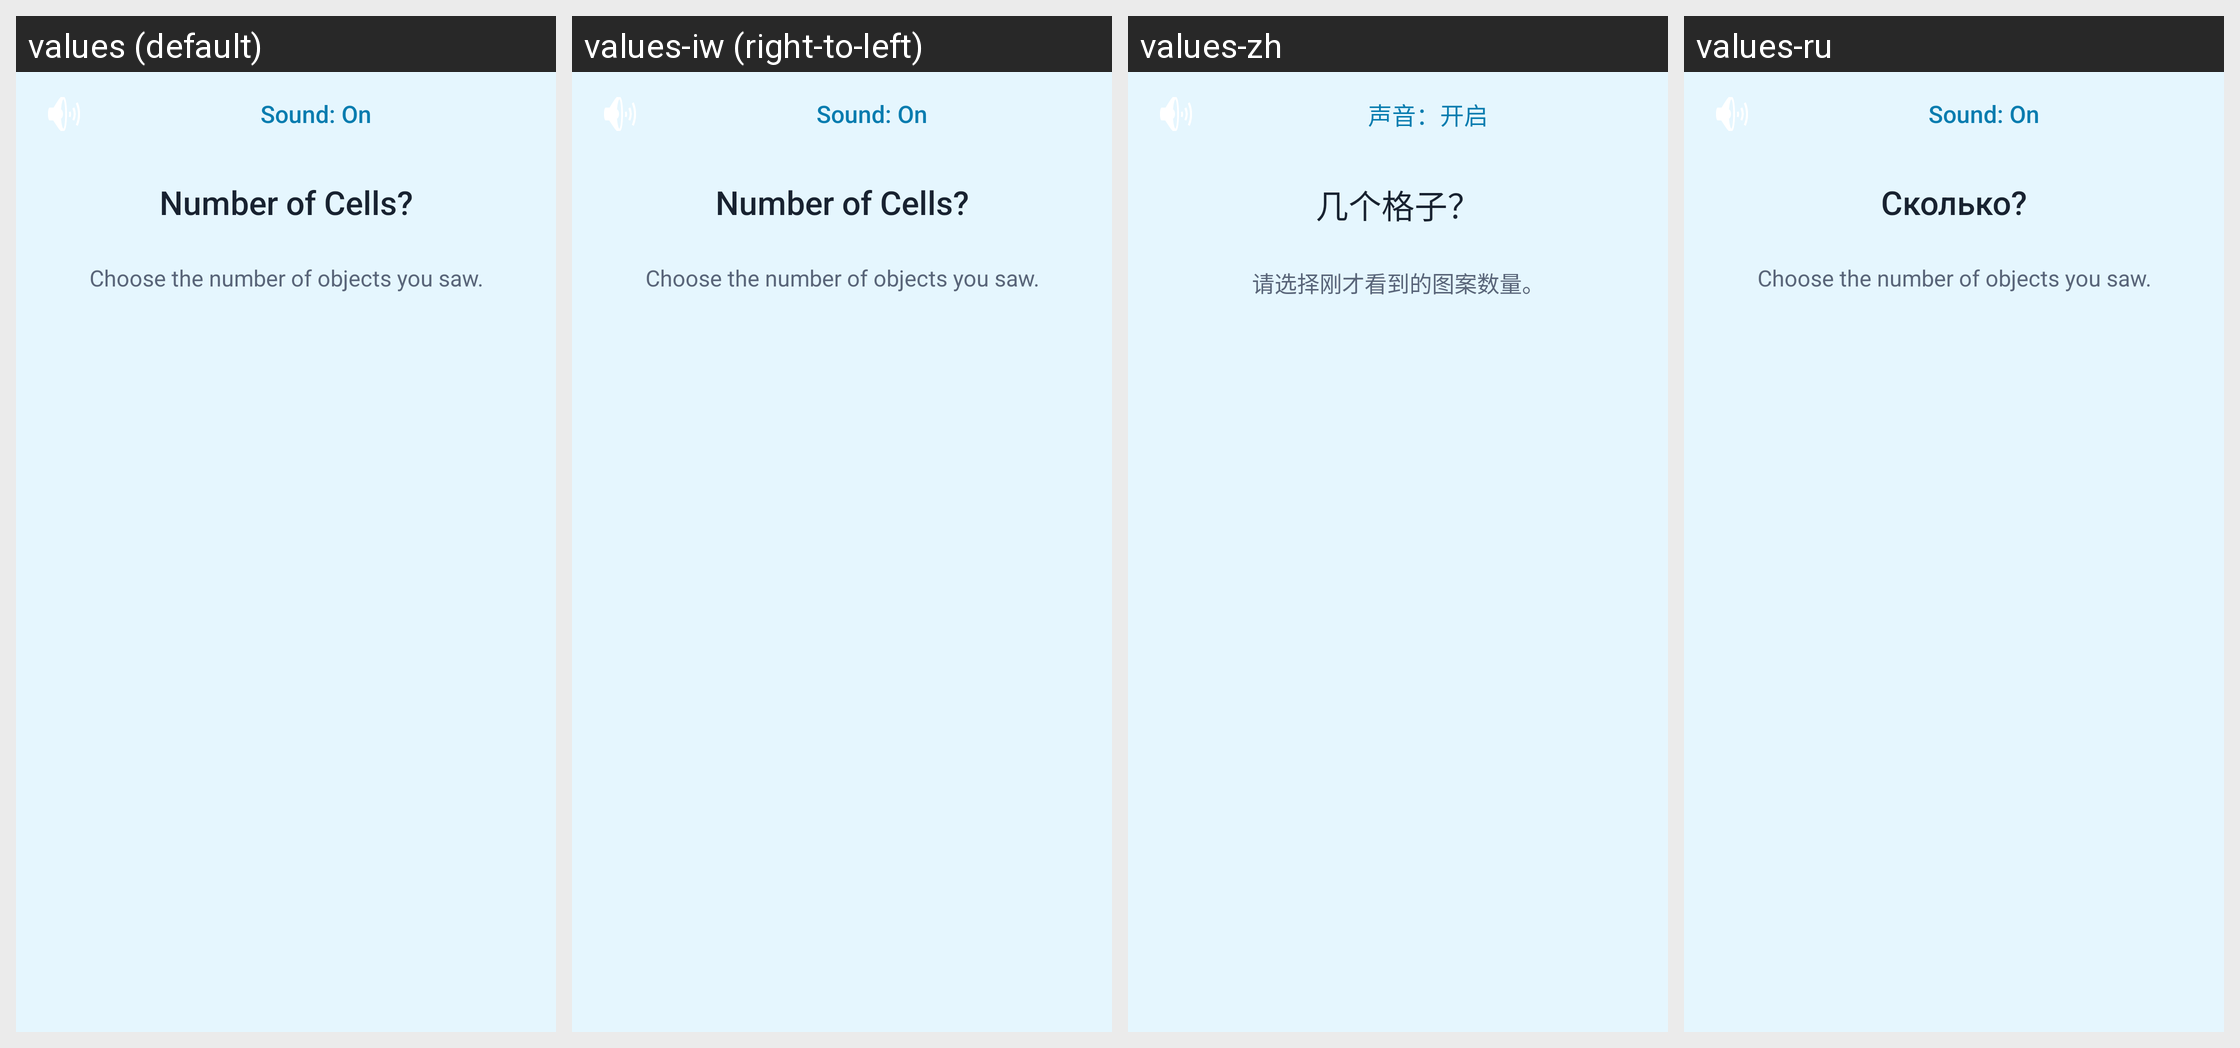

The same Android screen rendered under several of its app's locales, left to right. List the strings drawn on it with the default value and each locale's translation.
Android screen res/layout/dialog_game5.xml rendered under 4 locales, left to right: values (default), values-iw (right-to-left), values-zh, values-ru. Device: Nexus 5 (rendered at 1080×1920; each locale shown at half size, 540×960, under a caption strip naming it); theme GdxTheme.
Other locales in the repository, not shown: values-bn, values-ca, values-cs, values-da, values-de, values-el, values-es, values-es-rES, values-fi, values-fr, values-hi, values-in, values-it, values-kn, values-mr, values-ms, values-nl, values-pa, values-pt, values-pt-rBR, values-sv, values-th, values-tr, values-uk, values-vi, values-zh-rCN, values-zu.
Strings drawn on this screen, with the default value and each locale's value (text and hints the layout hard-codes, and strings that could not be matched under every locale, appear in the picture but are not listed):

count_sound_on
  values: Sound: On
  values-iw: Sound: On  [not translated; the default value is used]
  values-zh: 声音：开启
  values-ru: Sound: On  [not translated; the default value is used]

game5_dialog_text
  values: Number of Cells?
  values-iw: Number of Cells?  [not translated; the default value is used]
  values-zh: 几个格子？
  values-ru: Сколько?

count_choose_answer
  values: Choose the number of objects you saw.
  values-iw: Choose the number of objects you saw.  [not translated; the default value is used]
  values-zh: 请选择刚才看到的图案数量。
  values-ru: Choose the number of objects you saw.  [not translated; the default value is used]
